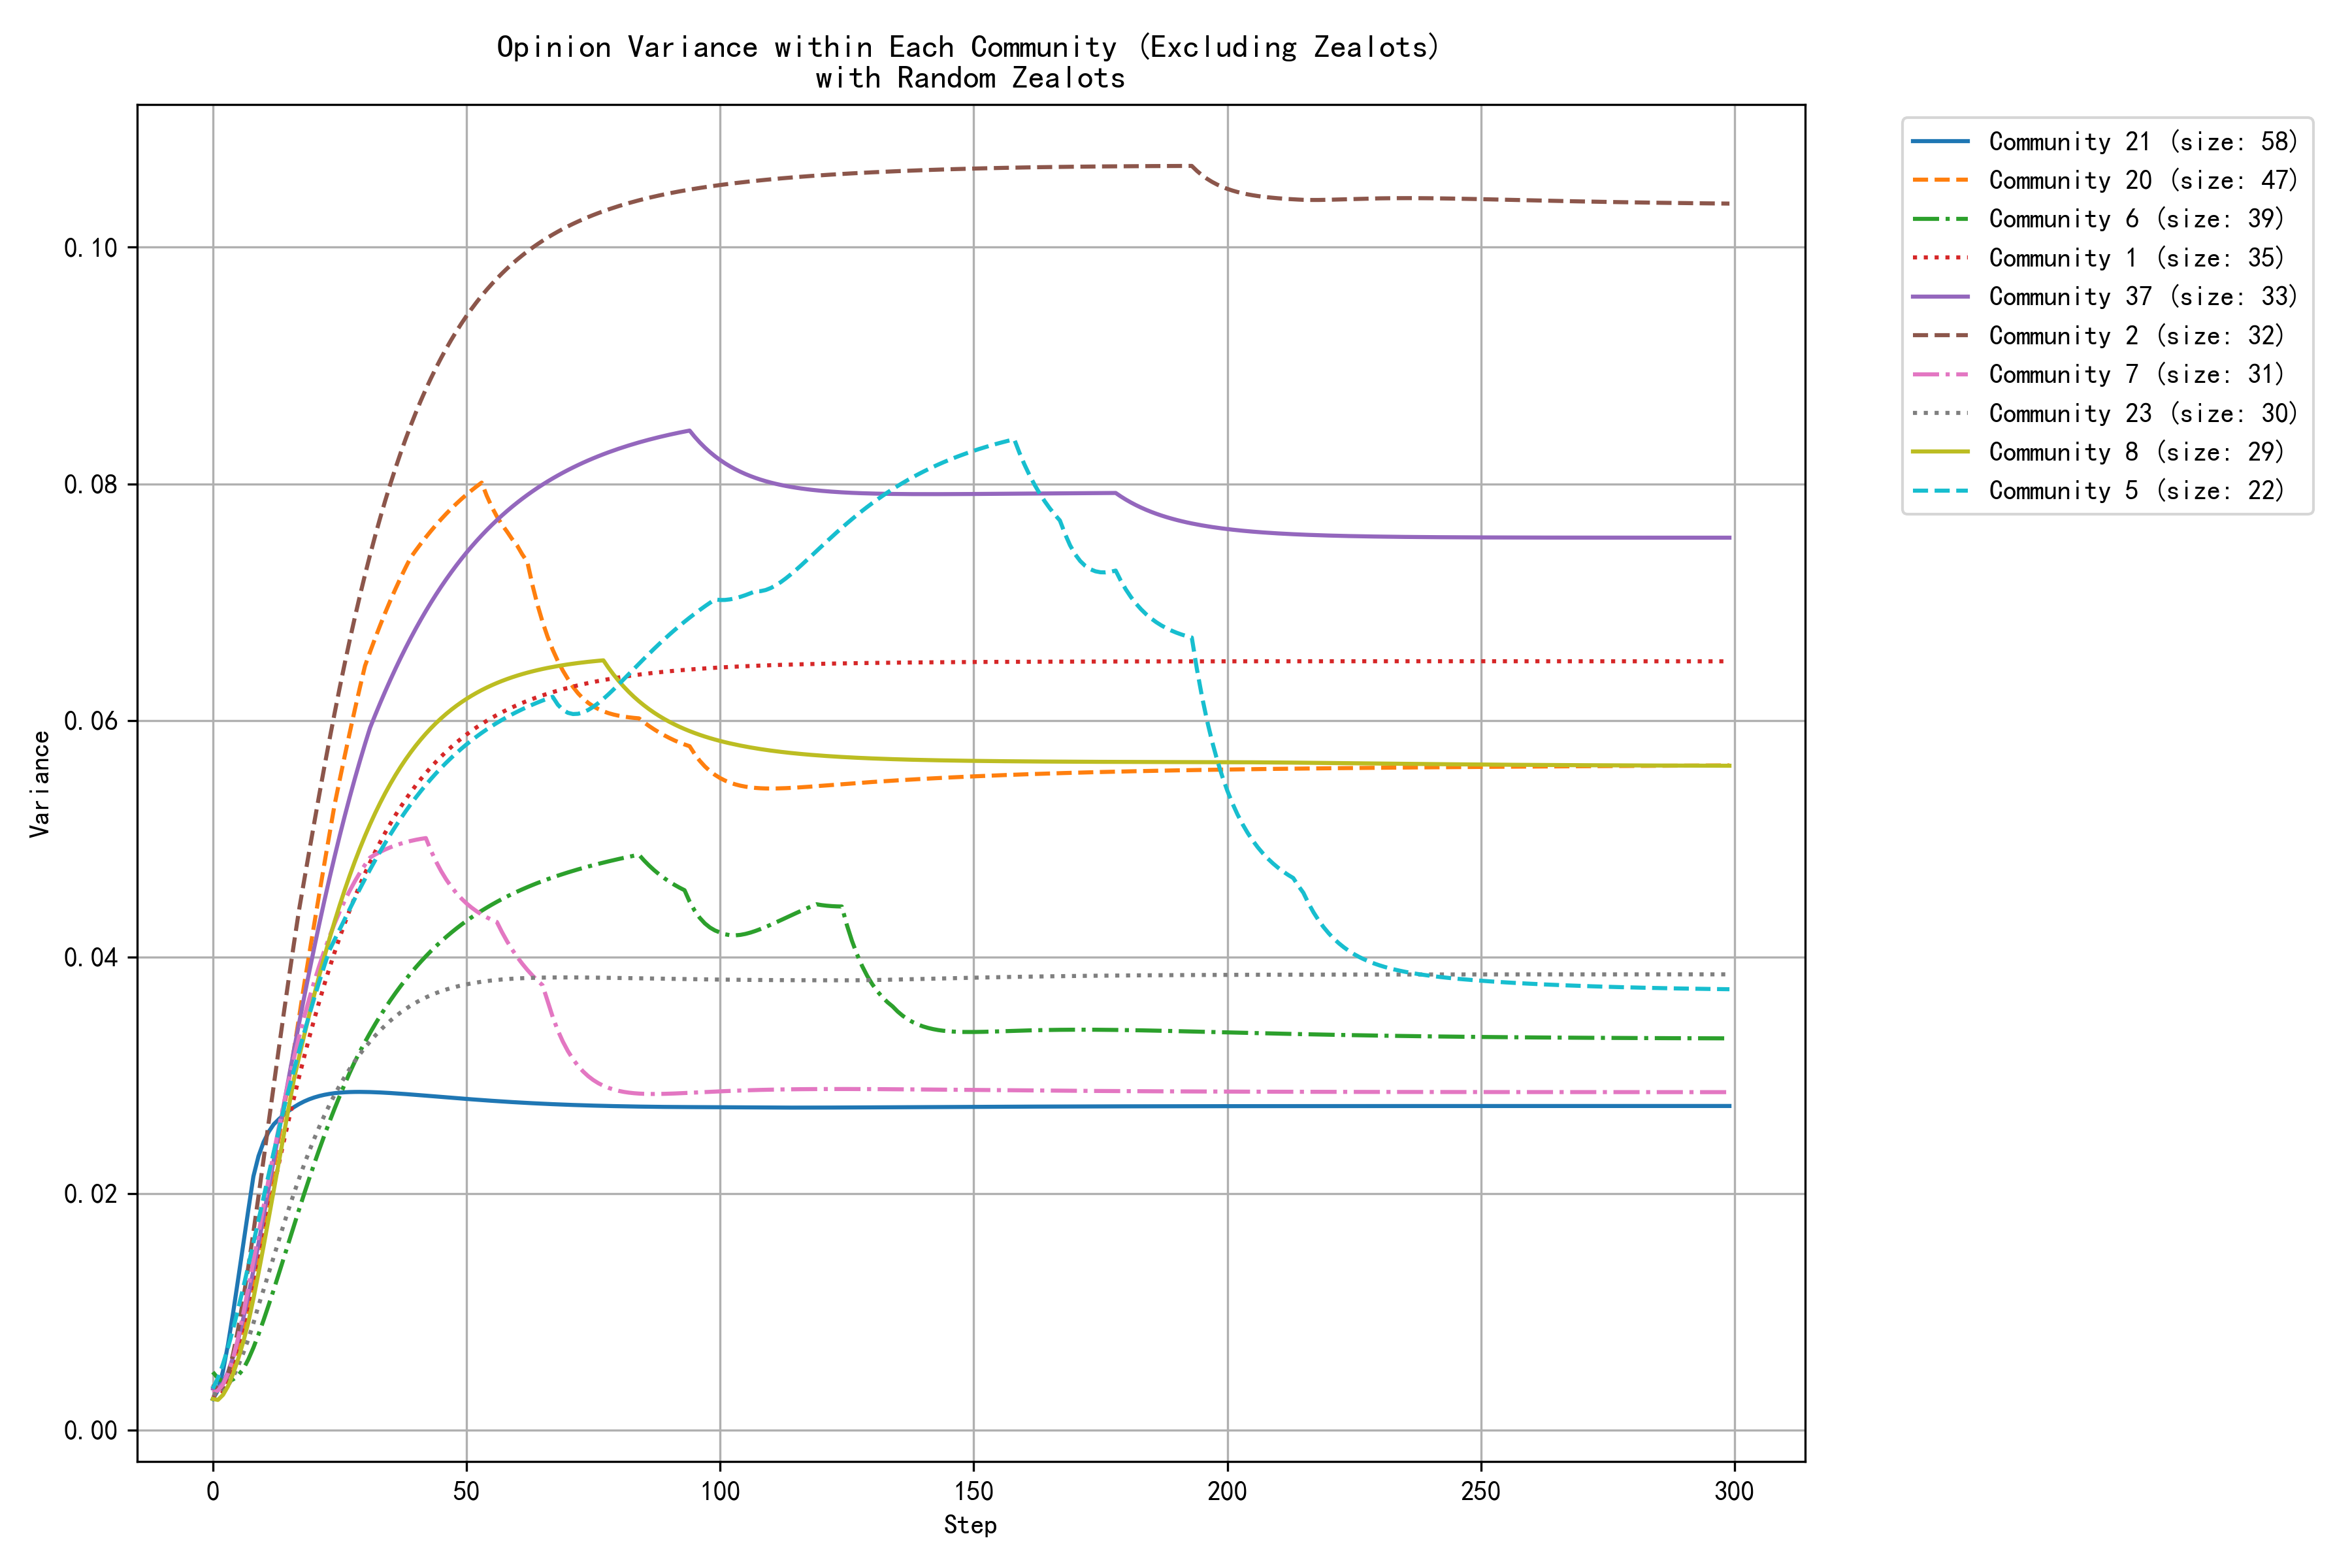

Data behind this chart, as committed beside it:
step, community_0, community_1, community_2, community_3, community_4, community_5, community_6, community_7, community_8, community_10, community_11, community_12, community_20, community_21, community_23, community_32, community_37, community_38, community_57
0, 0.0037, 0.0030, 0.0039, 0.0035, 0.0024, 0.0035, 0.0049, 0.0031, 0.0026, 0.0041, 0.0032, 0.0026, 0.0034, 0.0026, 0.0031, 0.0035, 0.0035, 0.0046, 0.0028
1, 0.0034, 0.0028, 0.0034, 0.0027, 0.0024, 0.0044, 0.0044, 0.0033, 0.0025, 0.0041, 0.0025, 0.0031, 0.0035, 0.0034, 0.0029, 0.0032, 0.0035, 0.0059, 0.0023
2, 0.0028, 0.0032, 0.0036, 0.0027, 0.0029, 0.0056, 0.0041, 0.0038, 0.0030, 0.0043, 0.0023, 0.0039, 0.0039, 0.0050, 0.0032, 0.0028, 0.0040, 0.0074, 0.0021
3, 0.0025, 0.0040, 0.0047, 0.0031, 0.0037, 0.0070, 0.0041, 0.0048, 0.0037, 0.0047, 0.0026, 0.0049, 0.0046, 0.0073, 0.0038, 0.0027, 0.0049, 0.0090, 0.0023
4, 0.0023, 0.0053, 0.0065, 0.0038, 0.0052, 0.0086, 0.0043, 0.0061, 0.0048, 0.0053, 0.0034, 0.0060, 0.0057, 0.0099, 0.0045, 0.0029, 0.0062, 0.0109, 0.0026
5, 0.0022, 0.0069, 0.0086, 0.0048, 0.0070, 0.0103, 0.0046, 0.0078, 0.0060, 0.0061, 0.0044, 0.0075, 0.0070, 0.0128, 0.0054, 0.0031, 0.0077, 0.0128, 0.0031
6, 0.0022, 0.0086, 0.0111, 0.0061, 0.0091, 0.0120, 0.0052, 0.0098, 0.0075, 0.0070, 0.0056, 0.0090, 0.0086, 0.0157, 0.0065, 0.0035, 0.0094, 0.0149, 0.0036
7, 0.0022, 0.0106, 0.0138, 0.0075, 0.0114, 0.0139, 0.0060, 0.0120, 0.0091, 0.0080, 0.0069, 0.0107, 0.0104, 0.0186, 0.0077, 0.0038, 0.0114, 0.0172, 0.0043
8, 0.0023, 0.0126, 0.0167, 0.0091, 0.0138, 0.0158, 0.0070, 0.0143, 0.0111, 0.0090, 0.0084, 0.0126, 0.0125, 0.0214, 0.0090, 0.0042, 0.0135, 0.0194, 0.0049
9, 0.0025, 0.0147, 0.0198, 0.0108, 0.0167, 0.0177, 0.0081, 0.0166, 0.0133, 0.0101, 0.0099, 0.0143, 0.0148, 0.0232, 0.0105, 0.0046, 0.0157, 0.0216, 0.0056
10, 0.0027, 0.0167, 0.0229, 0.0126, 0.0197, 0.0197, 0.0093, 0.0189, 0.0155, 0.0113, 0.0115, 0.0165, 0.0172, 0.0243, 0.0119, 0.0050, 0.0181, 0.0238, 0.0064
11, 0.0030, 0.0186, 0.0260, 0.0145, 0.0228, 0.0216, 0.0106, 0.0212, 0.0179, 0.0124, 0.0130, 0.0187, 0.0196, 0.0252, 0.0133, 0.0053, 0.0204, 0.0260, 0.0071
12, 0.0033, 0.0206, 0.0291, 0.0164, 0.0259, 0.0235, 0.0119, 0.0234, 0.0203, 0.0133, 0.0146, 0.0211, 0.0221, 0.0258, 0.0147, 0.0057, 0.0228, 0.0281, 0.0079
13, 0.0037, 0.0225, 0.0322, 0.0183, 0.0290, 0.0254, 0.0132, 0.0256, 0.0226, 0.0142, 0.0162, 0.0235, 0.0246, 0.0263, 0.0160, 0.0060, 0.0251, 0.0302, 0.0087
14, 0.0040, 0.0244, 0.0353, 0.0202, 0.0315, 0.0272, 0.0146, 0.0276, 0.0250, 0.0150, 0.0178, 0.0258, 0.0271, 0.0267, 0.0174, 0.0063, 0.0275, 0.0322, 0.0094
15, 0.0044, 0.0263, 0.0383, 0.0221, 0.0339, 0.0288, 0.0159, 0.0296, 0.0274, 0.0159, 0.0193, 0.0282, 0.0296, 0.0270, 0.0187, 0.0066, 0.0298, 0.0341, 0.0101
16, 0.0048, 0.0281, 0.0412, 0.0240, 0.0363, 0.0305, 0.0173, 0.0315, 0.0297, 0.0168, 0.0208, 0.0306, 0.0322, 0.0273, 0.0200, 0.0069, 0.0321, 0.0360, 0.0108
17, 0.0051, 0.0298, 0.0440, 0.0258, 0.0386, 0.0320, 0.0186, 0.0332, 0.0315, 0.0176, 0.0222, 0.0329, 0.0349, 0.0276, 0.0213, 0.0071, 0.0344, 0.0376, 0.0115
18, 0.0055, 0.0315, 0.0465, 0.0275, 0.0408, 0.0336, 0.0200, 0.0349, 0.0334, 0.0184, 0.0236, 0.0352, 0.0376, 0.0278, 0.0225, 0.0073, 0.0366, 0.0393, 0.0122
19, 0.0059, 0.0332, 0.0489, 0.0292, 0.0430, 0.0351, 0.0213, 0.0365, 0.0351, 0.0192, 0.0250, 0.0374, 0.0402, 0.0280, 0.0236, 0.0075, 0.0387, 0.0411, 0.0128
20, 0.0063, 0.0347, 0.0514, 0.0308, 0.0451, 0.0365, 0.0225, 0.0379, 0.0368, 0.0200, 0.0262, 0.0396, 0.0428, 0.0281, 0.0246, 0.0076, 0.0408, 0.0425, 0.0134
21, 0.0067, 0.0363, 0.0538, 0.0323, 0.0472, 0.0379, 0.0237, 0.0393, 0.0385, 0.0208, 0.0275, 0.0416, 0.0454, 0.0282, 0.0257, 0.0077, 0.0428, 0.0439, 0.0140
22, 0.0070, 0.0377, 0.0561, 0.0338, 0.0491, 0.0393, 0.0249, 0.0405, 0.0400, 0.0215, 0.0286, 0.0436, 0.0479, 0.0283, 0.0266, 0.0078, 0.0448, 0.0453, 0.0145
23, 0.0074, 0.0391, 0.0584, 0.0353, 0.0510, 0.0406, 0.0261, 0.0417, 0.0415, 0.0222, 0.0297, 0.0456, 0.0504, 0.0284, 0.0275, 0.0079, 0.0467, 0.0467, 0.0151
24, 0.0078, 0.0404, 0.0606, 0.0366, 0.0529, 0.0415, 0.0272, 0.0428, 0.0430, 0.0228, 0.0308, 0.0474, 0.0529, 0.0285, 0.0283, 0.0080, 0.0485, 0.0481, 0.0156
25, 0.0081, 0.0416, 0.0627, 0.0379, 0.0546, 0.0423, 0.0282, 0.0438, 0.0444, 0.0234, 0.0318, 0.0491, 0.0549, 0.0285, 0.0291, 0.0081, 0.0502, 0.0495, 0.0160
26, 0.0085, 0.0428, 0.0648, 0.0391, 0.0565, 0.0432, 0.0292, 0.0448, 0.0457, 0.0240, 0.0327, 0.0508, 0.0570, 0.0286, 0.0299, 0.0081, 0.0519, 0.0508, 0.0164
27, 0.0088, 0.0440, 0.0668, 0.0403, 0.0584, 0.0441, 0.0302, 0.0456, 0.0469, 0.0246, 0.0336, 0.0523, 0.0590, 0.0286, 0.0305, 0.0082, 0.0535, 0.0520, 0.0168
28, 0.0091, 0.0451, 0.0687, 0.0414, 0.0603, 0.0449, 0.0312, 0.0464, 0.0481, 0.0252, 0.0345, 0.0538, 0.0609, 0.0286, 0.0312, 0.0082, 0.0551, 0.0532, 0.0172
29, 0.0095, 0.0461, 0.0706, 0.0425, 0.0622, 0.0458, 0.0320, 0.0471, 0.0492, 0.0257, 0.0353, 0.0553, 0.0628, 0.0286, 0.0318, 0.0082, 0.0566, 0.0524, 0.0176
30, 0.0098, 0.0471, 0.0723, 0.0429, 0.0640, 0.0466, 0.0328, 0.0478, 0.0502, 0.0262, 0.0360, 0.0567, 0.0646, 0.0286, 0.0323, 0.0082, 0.0580, 0.0517, 0.0179
31, 0.0101, 0.0480, 0.0740, 0.0434, 0.0658, 0.0474, 0.0336, 0.0484, 0.0512, 0.0266, 0.0367, 0.0580, 0.0658, 0.0286, 0.0329, 0.0083, 0.0594, 0.0513, 0.0182
32, 0.0104, 0.0489, 0.0756, 0.0439, 0.0675, 0.0482, 0.0343, 0.0487, 0.0522, 0.0271, 0.0374, 0.0592, 0.0669, 0.0286, 0.0333, 0.0083, 0.0604, 0.0510, 0.0185
33, 0.0106, 0.0497, 0.0771, 0.0443, 0.0691, 0.0489, 0.0350, 0.0489, 0.0530, 0.0275, 0.0380, 0.0585, 0.0681, 0.0285, 0.0338, 0.0083, 0.0615, 0.0509, 0.0187
34, 0.0109, 0.0505, 0.0786, 0.0447, 0.0707, 0.0497, 0.0357, 0.0491, 0.0539, 0.0279, 0.0386, 0.0573, 0.0691, 0.0285, 0.0342, 0.0083, 0.0625, 0.0508, 0.0190
35, 0.0112, 0.0513, 0.0800, 0.0451, 0.0723, 0.0504, 0.0363, 0.0493, 0.0546, 0.0283, 0.0392, 0.0564, 0.0701, 0.0285, 0.0346, 0.0084, 0.0634, 0.0509, 0.0192
36, 0.0114, 0.0520, 0.0813, 0.0455, 0.0738, 0.0510, 0.0369, 0.0494, 0.0554, 0.0287, 0.0397, 0.0556, 0.0711, 0.0285, 0.0350, 0.0084, 0.0644, 0.0510, 0.0194
37, 0.0117, 0.0527, 0.0826, 0.0459, 0.0752, 0.0517, 0.0375, 0.0496, 0.0561, 0.0290, 0.0402, 0.0549, 0.0720, 0.0284, 0.0353, 0.0084, 0.0653, 0.0511, 0.0196
38, 0.0119, 0.0533, 0.0838, 0.0462, 0.0766, 0.0523, 0.0381, 0.0497, 0.0567, 0.0293, 0.0406, 0.0543, 0.0729, 0.0284, 0.0356, 0.0084, 0.0661, 0.0512, 0.0197
39, 0.0122, 0.0539, 0.0849, 0.0465, 0.0779, 0.0529, 0.0386, 0.0498, 0.0573, 0.0297, 0.0410, 0.0538, 0.0738, 0.0284, 0.0359, 0.0085, 0.0670, 0.0514, 0.0199
40, 0.0124, 0.0545, 0.0860, 0.0468, 0.0792, 0.0535, 0.0391, 0.0499, 0.0579, 0.0300, 0.0414, 0.0534, 0.0744, 0.0283, 0.0361, 0.0085, 0.0677, 0.0516, 0.0200
41, 0.0126, 0.0550, 0.0870, 0.0471, 0.0804, 0.0540, 0.0396, 0.0500, 0.0584, 0.0303, 0.0418, 0.0530, 0.0749, 0.0283, 0.0364, 0.0085, 0.0685, 0.0519, 0.0201
42, 0.0128, 0.0556, 0.0880, 0.0474, 0.0815, 0.0545, 0.0401, 0.0500, 0.0589, 0.0305, 0.0422, 0.0527, 0.0755, 0.0283, 0.0366, 0.0086, 0.0693, 0.0522, 0.0202
43, 0.0130, 0.0560, 0.0889, 0.0476, 0.0826, 0.0550, 0.0405, 0.0490, 0.0593, 0.0308, 0.0425, 0.0524, 0.0760, 0.0282, 0.0368, 0.0086, 0.0700, 0.0525, 0.0203
44, 0.0132, 0.0565, 0.0898, 0.0479, 0.0837, 0.0555, 0.0409, 0.0481, 0.0598, 0.0311, 0.0428, 0.0521, 0.0765, 0.0282, 0.0369, 0.0087, 0.0706, 0.0528, 0.0204
45, 0.0134, 0.0569, 0.0906, 0.0481, 0.0847, 0.0560, 0.0413, 0.0473, 0.0602, 0.0313, 0.0431, 0.0519, 0.0770, 0.0282, 0.0371, 0.0087, 0.0713, 0.0531, 0.0205
46, 0.0136, 0.0574, 0.0914, 0.0483, 0.0856, 0.0564, 0.0417, 0.0466, 0.0605, 0.0316, 0.0434, 0.0517, 0.0775, 0.0281, 0.0372, 0.0088, 0.0719, 0.0534, 0.0206
47, 0.0137, 0.0577, 0.0922, 0.0485, 0.0865, 0.0568, 0.0421, 0.0459, 0.0609, 0.0318, 0.0436, 0.0516, 0.0779, 0.0281, 0.0374, 0.0088, 0.0725, 0.0537, 0.0206
48, 0.0139, 0.0581, 0.0929, 0.0487, 0.0874, 0.0572, 0.0424, 0.0454, 0.0612, 0.0320, 0.0438, 0.0514, 0.0783, 0.0281, 0.0375, 0.0089, 0.0731, 0.0540, 0.0207
49, 0.0141, 0.0585, 0.0936, 0.0489, 0.0882, 0.0576, 0.0427, 0.0449, 0.0615, 0.0322, 0.0441, 0.0513, 0.0787, 0.0280, 0.0376, 0.0090, 0.0737, 0.0543, 0.0207
50, 0.0142, 0.0588, 0.0942, 0.0491, 0.0890, 0.0580, 0.0430, 0.0445, 0.0618, 0.0324, 0.0443, 0.0511, 0.0791, 0.0280, 0.0377, 0.0090, 0.0742, 0.0546, 0.0207
51, 0.0144, 0.0591, 0.0948, 0.0492, 0.0898, 0.0583, 0.0433, 0.0442, 0.0621, 0.0326, 0.0445, 0.0510, 0.0794, 0.0280, 0.0378, 0.0091, 0.0747, 0.0548, 0.0208
52, 0.0145, 0.0594, 0.0954, 0.0494, 0.0905, 0.0586, 0.0436, 0.0439, 0.0623, 0.0328, 0.0447, 0.0509, 0.0798, 0.0279, 0.0378, 0.0091, 0.0752, 0.0551, 0.0208
53, 0.0147, 0.0597, 0.0959, 0.0495, 0.0912, 0.0589, 0.0439, 0.0436, 0.0626, 0.0330, 0.0448, 0.0508, 0.0801, 0.0279, 0.0379, 0.0092, 0.0756, 0.0554, 0.0208
54, 0.0148, 0.0600, 0.0964, 0.0496, 0.0918, 0.0592, 0.0442, 0.0433, 0.0628, 0.0332, 0.0450, 0.0507, 0.0790, 0.0279, 0.0380, 0.0093, 0.0761, 0.0556, 0.0208
55, 0.0150, 0.0602, 0.0969, 0.0497, 0.0924, 0.0595, 0.0444, 0.0431, 0.0630, 0.0334, 0.0452, 0.0506, 0.0780, 0.0278, 0.0380, 0.0094, 0.0765, 0.0558, 0.0208
56, 0.0151, 0.0605, 0.0974, 0.0498, 0.0930, 0.0598, 0.0447, 0.0430, 0.0632, 0.0336, 0.0453, 0.0505, 0.0772, 0.0278, 0.0381, 0.0094, 0.0769, 0.0561, 0.0208
57, 0.0152, 0.0607, 0.0978, 0.0499, 0.0935, 0.0600, 0.0449, 0.0421, 0.0633, 0.0337, 0.0455, 0.0504, 0.0766, 0.0278, 0.0381, 0.0095, 0.0773, 0.0563, 0.0208
58, 0.0153, 0.0609, 0.0982, 0.0500, 0.0941, 0.0603, 0.0451, 0.0413, 0.0635, 0.0339, 0.0456, 0.0503, 0.0760, 0.0278, 0.0381, 0.0096, 0.0777, 0.0565, 0.0208
59, 0.0155, 0.0611, 0.0986, 0.0501, 0.0946, 0.0605, 0.0453, 0.0406, 0.0636, 0.0341, 0.0457, 0.0502, 0.0753, 0.0277, 0.0382, 0.0097, 0.0781, 0.0567, 0.0208
... 240 more rows
